Photos from the image-classification dataset "piece_types_contrast" in the GitHub repository AlexPetrusca/ShutterMate_ML. Its 6 classes are: bishop, king, knight, pawn, queen, rook.

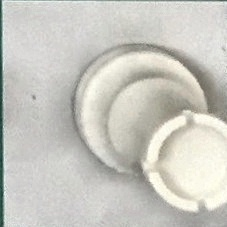
Label: rook

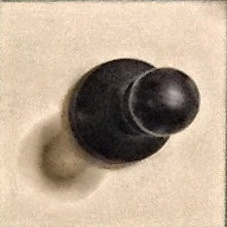
Label: pawn

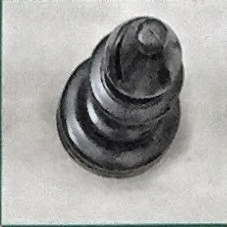
Label: bishop

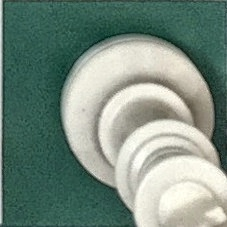
Label: king

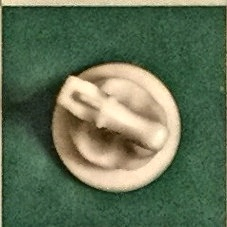
Label: knight

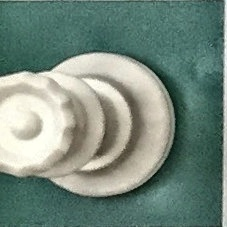
Label: queen
